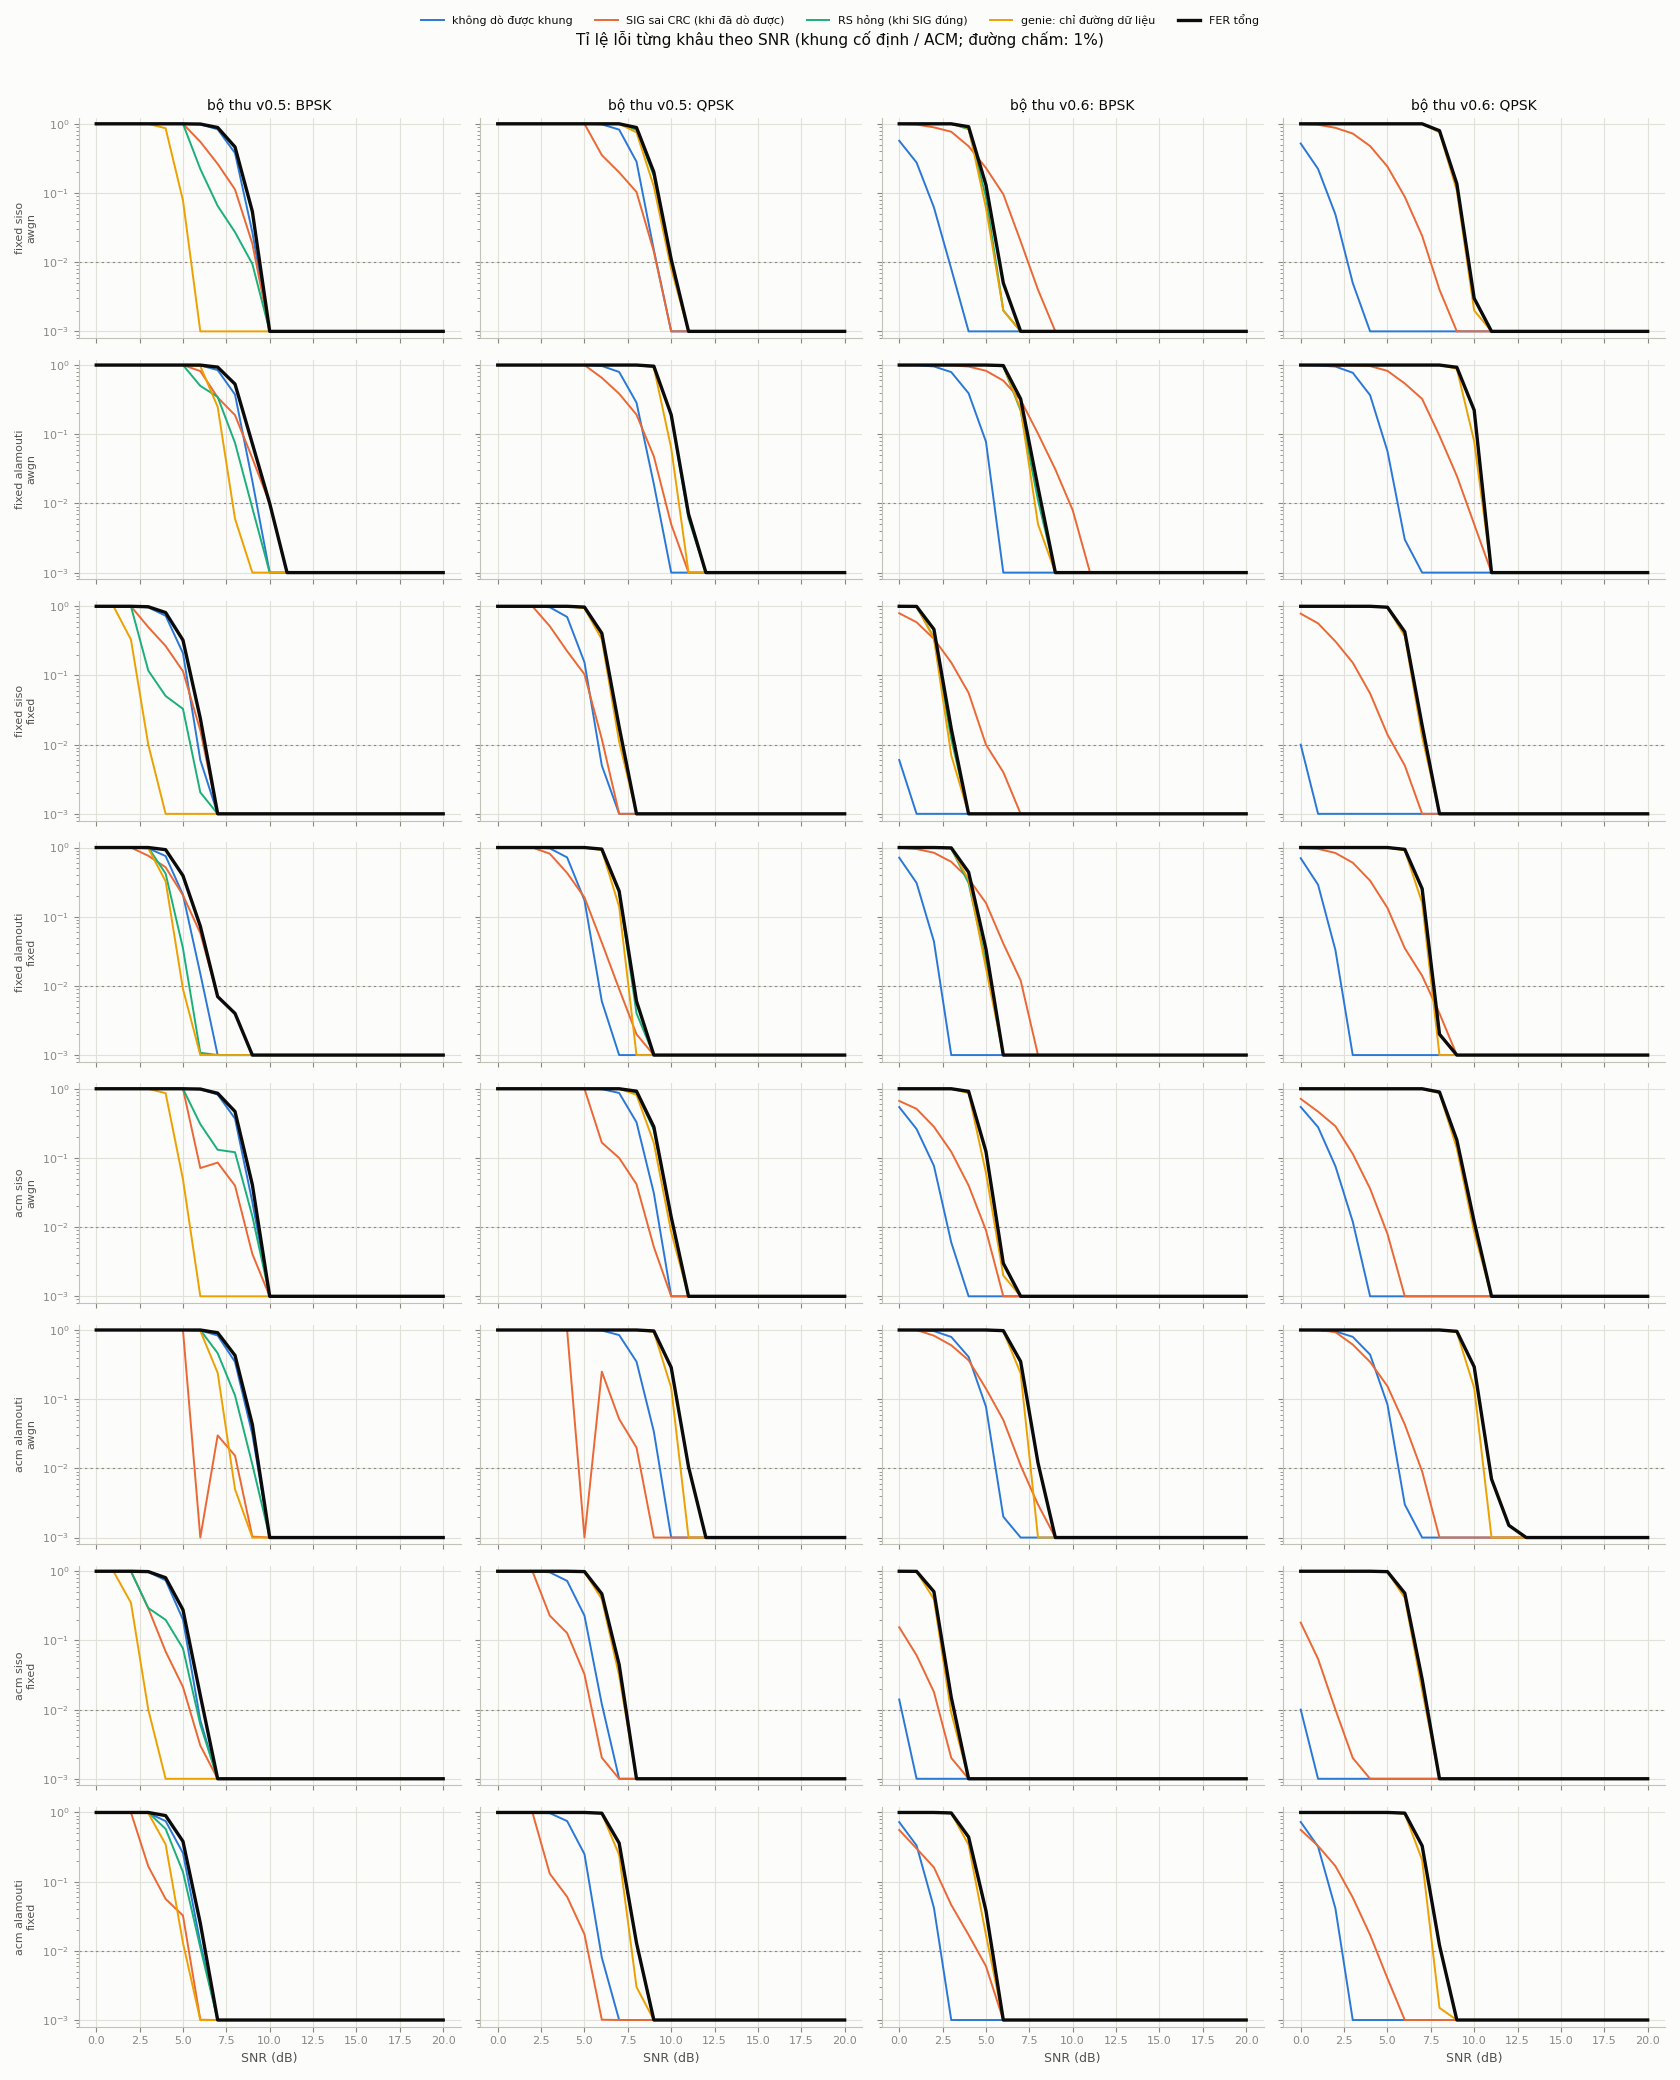

Values plotted in this chart, from the file beside it:
rx, kind, mimo, mod, channel, snr_db, frames, codewords, false_alarms, detected, timing_ok, sig_crc_ok, sig_ok, cw_ok, cw_genie_ok, bit_err, byte_err, miss, timing_err, sig_crc_err, sig_err, rs_err, fer, genie_fer
v0.5, fixed, siso, bpsk, awgn, 0.0, 1000, 1000, 0, 0, 0, 0, 0, 0, 0, 250824, 156520, 1.0, 1.0, 1.0, 1.0, 1.0, 1.0, 1.0
v0.5, fixed, siso, bpsk, awgn, 1.0, 1000, 1000, 0, 0, 0, 0, 0, 0, 0, 164362, 119162, 1.0, 1.0, 1.0, 1.0, 1.0, 1.0, 1.0
v0.5, fixed, siso, bpsk, awgn, 2.0, 1000, 1000, 0, 0, 0, 0, 0, 0, 0, 102989, 83026, 1.0, 1.0, 1.0, 1.0, 1.0, 1.0, 1.0
v0.5, fixed, siso, bpsk, awgn, 3.0, 1000, 1000, 0, 0, 0, 0, 0, 0, 0, 56296, 49752, 1.0, 1.0, 1.0, 1.0, 1.0, 1.0, 1.0
v0.5, fixed, siso, bpsk, awgn, 4.0, 1000, 1000, 0, 0, 0, 0, 0, 0, 138, 25849, 24311, 1.0, 1.0, 1.0, 1.0, 1.0, 1.0, 0.862
v0.5, fixed, siso, bpsk, awgn, 5.0, 1000, 1000, 0, 0, 0, 0, 0, 0, 922, 11326, 11031, 1.0, 1.0, 1.0, 1.0, 1.0, 1.0, 0.078
v0.5, fixed, siso, bpsk, awgn, 6.0, 1000, 1000, 0, 20, 5, 9, 9, 7, 999, 3479, 3437, 0.98, 0.75, 0.55, 0.55, 0.2222, 0.993, 0.001
v0.5, fixed, siso, bpsk, awgn, 7.0, 1000, 1000, 0, 167, 105, 123, 123, 115, 1000, 838, 838, 0.833, 0.3713, 0.2635, 0.2635, 0.06504, 0.885, 0.0
v0.5, fixed, siso, bpsk, awgn, 8.0, 1000, 1000, 0, 622, 493, 552, 552, 537, 1000, 157, 157, 0.378, 0.2074, 0.1125, 0.1125, 0.02717, 0.463, 0.0
v0.5, fixed, siso, bpsk, awgn, 9.0, 1000, 1000, 0, 973, 912, 955, 955, 946, 1000, 17, 17, 0.027, 0.06269, 0.0185, 0.0185, 0.00942, 0.054, 0.0
v0.5, fixed, siso, bpsk, awgn, 10.0, 1000, 1000, 0, 1000, 995, 999, 999, 999, 1000, 3, 3, 0.0, 0.005, 0.001, 0.001, 0.0, 0.001, 0.0
v0.5, fixed, siso, bpsk, awgn, 11.0, 1000, 1000, 0, 1000, 999, 1000, 1000, 1000, 1000, 0, 0, 0.0, 0.001, 0.0, 0.0, 0.0, 0.0, 0.0
v0.5, fixed, siso, bpsk, awgn, 12.0, 1000, 1000, 0, 1000, 1000, 1000, 1000, 1000, 1000, 0, 0, 0.0, 0.0, 0.0, 0.0, 0.0, 0.0, 0.0
v0.5, fixed, siso, bpsk, awgn, 13.0, 1000, 1000, 0, 1000, 1000, 1000, 1000, 1000, 1000, 0, 0, 0.0, 0.0, 0.0, 0.0, 0.0, 0.0, 0.0
v0.5, fixed, siso, bpsk, awgn, 14.0, 1000, 1000, 0, 1000, 1000, 1000, 1000, 1000, 1000, 0, 0, 0.0, 0.0, 0.0, 0.0, 0.0, 0.0, 0.0
v0.5, fixed, siso, bpsk, awgn, 15.0, 1000, 1000, 0, 1000, 1000, 1000, 1000, 1000, 1000, 0, 0, 0.0, 0.0, 0.0, 0.0, 0.0, 0.0, 0.0
v0.5, fixed, siso, bpsk, awgn, 16.0, 1000, 1000, 0, 1000, 1000, 1000, 1000, 1000, 1000, 0, 0, 0.0, 0.0, 0.0, 0.0, 0.0, 0.0, 0.0
v0.5, fixed, siso, bpsk, awgn, 17.0, 1000, 1000, 0, 1000, 1000, 1000, 1000, 1000, 1000, 0, 0, 0.0, 0.0, 0.0, 0.0, 0.0, 0.0, 0.0
v0.5, fixed, siso, bpsk, awgn, 18.0, 1000, 1000, 0, 1000, 1000, 1000, 1000, 1000, 1000, 0, 0, 0.0, 0.0, 0.0, 0.0, 0.0, 0.0, 0.0
v0.5, fixed, siso, bpsk, awgn, 19.0, 1000, 1000, 0, 1000, 1000, 1000, 1000, 1000, 1000, 0, 0, 0.0, 0.0, 0.0, 0.0, 0.0, 0.0, 0.0
v0.5, fixed, siso, bpsk, awgn, 20.0, 1000, 1000, 0, 1000, 1000, 1000, 1000, 1000, 1000, 0, 0, 0.0, 0.0, 0.0, 0.0, 0.0, 0.0, 0.0
v0.5, fixed, siso, bpsk, fixed, 0.0, 1000, 1000, 0, 0, 0, 0, 0, 0, 0, 71479, 61238, 1.0, 1.0, 1.0, 1.0, 1.0, 1.0, 1.0
v0.5, fixed, siso, bpsk, fixed, 1.0, 1000, 1000, 0, 0, 0, 0, 0, 0, 5, 36866, 33784, 1.0, 1.0, 1.0, 1.0, 1.0, 1.0, 0.995
v0.5, fixed, siso, bpsk, fixed, 2.0, 1000, 1000, 0, 3, 1, 0, 0, 0, 669, 17100, 16357, 0.997, 0.6667, 1.0, 1.0, 1.0, 1.0, 0.331
v0.5, fixed, siso, bpsk, fixed, 3.0, 1000, 1000, 0, 34, 20, 17, 17, 15, 990, 6801, 6649, 0.966, 0.4118, 0.5, 0.5, 0.1177, 0.985, 0.01
v0.5, fixed, siso, bpsk, fixed, 4.0, 1000, 1000, 0, 270, 175, 198, 198, 188, 1000, 2272, 2262, 0.73, 0.3518, 0.2667, 0.2667, 0.05051, 0.812, 0.0
v0.5, fixed, siso, bpsk, fixed, 5.0, 1000, 1000, 0, 790, 659, 699, 699, 676, 1000, 625, 623, 0.21, 0.1658, 0.1152, 0.1152, 0.0329, 0.324, 0.0
v0.5, fixed, siso, bpsk, fixed, 6.0, 1000, 1000, 0, 994, 967, 978, 978, 976, 1000, 125, 125, 0.006, 0.02716, 0.0161, 0.0161, 0.00204, 0.024, 0.0
v0.5, fixed, siso, bpsk, fixed, 7.0, 1000, 1000, 0, 1000, 995, 1000, 1000, 1000, 1000, 16, 16, 0.0, 0.005, 0.0, 0.0, 0.0, 0.0, 0.0
v0.5, fixed, siso, bpsk, fixed, 8.0, 1000, 1000, 0, 1000, 999, 1000, 1000, 1000, 1000, 3, 3, 0.0, 0.001, 0.0, 0.0, 0.0, 0.0, 0.0
v0.5, fixed, siso, bpsk, fixed, 9.0, 1000, 1000, 0, 1000, 1000, 1000, 1000, 1000, 1000, 0, 0, 0.0, 0.0, 0.0, 0.0, 0.0, 0.0, 0.0
v0.5, fixed, siso, bpsk, fixed, 10.0, 1000, 1000, 0, 1000, 1000, 1000, 1000, 1000, 1000, 0, 0, 0.0, 0.0, 0.0, 0.0, 0.0, 0.0, 0.0
v0.5, fixed, siso, bpsk, fixed, 11.0, 1000, 1000, 0, 1000, 1000, 1000, 1000, 1000, 1000, 0, 0, 0.0, 0.0, 0.0, 0.0, 0.0, 0.0, 0.0
v0.5, fixed, siso, bpsk, fixed, 12.0, 1000, 1000, 0, 1000, 1000, 1000, 1000, 1000, 1000, 0, 0, 0.0, 0.0, 0.0, 0.0, 0.0, 0.0, 0.0
v0.5, fixed, siso, bpsk, fixed, 13.0, 1000, 1000, 0, 1000, 1000, 1000, 1000, 1000, 1000, 0, 0, 0.0, 0.0, 0.0, 0.0, 0.0, 0.0, 0.0
v0.5, fixed, siso, bpsk, fixed, 14.0, 1000, 1000, 0, 1000, 1000, 1000, 1000, 1000, 1000, 0, 0, 0.0, 0.0, 0.0, 0.0, 0.0, 0.0, 0.0
v0.5, fixed, siso, bpsk, fixed, 15.0, 1000, 1000, 0, 1000, 1000, 1000, 1000, 1000, 1000, 0, 0, 0.0, 0.0, 0.0, 0.0, 0.0, 0.0, 0.0
v0.5, fixed, siso, bpsk, fixed, 16.0, 1000, 1000, 0, 1000, 1000, 1000, 1000, 1000, 1000, 0, 0, 0.0, 0.0, 0.0, 0.0, 0.0, 0.0, 0.0
v0.5, fixed, siso, bpsk, fixed, 17.0, 1000, 1000, 0, 1000, 1000, 1000, 1000, 1000, 1000, 0, 0, 0.0, 0.0, 0.0, 0.0, 0.0, 0.0, 0.0
v0.5, fixed, siso, bpsk, fixed, 18.0, 1000, 1000, 0, 1000, 1000, 1000, 1000, 1000, 1000, 0, 0, 0.0, 0.0, 0.0, 0.0, 0.0, 0.0, 0.0
v0.5, fixed, siso, bpsk, fixed, 19.0, 1000, 1000, 0, 1000, 1000, 1000, 1000, 1000, 1000, 0, 0, 0.0, 0.0, 0.0, 0.0, 0.0, 0.0, 0.0
v0.5, fixed, siso, bpsk, fixed, 20.0, 1000, 1000, 0, 1000, 1000, 1000, 1000, 1000, 1000, 0, 0, 0.0, 0.0, 0.0, 0.0, 0.0, 0.0, 0.0
v0.5, fixed, siso, qpsk, awgn, 0.0, 1000, 1000, 0, 0, 0, 0, 0, 0, 0, 439869, 213602, 1.0, 1.0, 1.0, 1.0, 1.0, 1.0, 1.0
v0.5, fixed, siso, qpsk, awgn, 1.0, 1000, 1000, 0, 0, 0, 0, 0, 0, 0, 365722, 198803, 1.0, 1.0, 1.0, 1.0, 1.0, 1.0, 1.0
v0.5, fixed, siso, qpsk, awgn, 2.0, 1000, 1000, 0, 0, 0, 0, 0, 0, 0, 293128, 178691, 1.0, 1.0, 1.0, 1.0, 1.0, 1.0, 1.0
v0.5, fixed, siso, qpsk, awgn, 3.0, 1000, 1000, 0, 0, 0, 0, 0, 0, 0, 225285, 152570, 1.0, 1.0, 1.0, 1.0, 1.0, 1.0, 1.0
v0.5, fixed, siso, qpsk, awgn, 4.0, 1000, 1000, 0, 0, 0, 0, 0, 0, 0, 170428, 126006, 1.0, 1.0, 1.0, 1.0, 1.0, 1.0, 1.0
v0.5, fixed, siso, qpsk, awgn, 5.0, 1000, 1000, 0, 1, 0, 0, 0, 0, 0, 120423, 95938, 0.999, 1.0, 1.0, 1.0, 1.0, 1.0, 1.0
v0.5, fixed, siso, qpsk, awgn, 6.0, 1000, 1000, 0, 17, 7, 11, 11, 0, 0, 80145, 68114, 0.983, 0.5882, 0.3529, 0.3529, 1.0, 1.0, 1.0
v0.5, fixed, siso, qpsk, awgn, 7.0, 1000, 1000, 0, 176, 118, 141, 141, 0, 0, 48110, 43138, 0.824, 0.3296, 0.1989, 0.1989, 1.0, 1.0, 1.0
v0.5, fixed, siso, qpsk, awgn, 8.0, 1000, 1000, 0, 716, 559, 642, 642, 116, 248, 24673, 23027, 0.284, 0.2193, 0.1033, 0.1033, 0.8193, 0.884, 0.752
v0.5, fixed, siso, qpsk, awgn, 9.0, 1000, 1000, 0, 985, 943, 971, 971, 800, 876, 12009, 11539, 0.015, 0.04264, 0.01421, 0.01421, 0.1761, 0.2, 0.124
v0.5, fixed, siso, qpsk, awgn, 10.0, 1000, 1000, 0, 1000, 993, 999, 999, 989, 992, 4575, 4479, 0.0, 0.007, 0.001, 0.001, 0.01001, 0.011, 0.008
v0.5, fixed, siso, qpsk, awgn, 11.0, 1000, 1000, 0, 1000, 999, 1000, 1000, 1000, 1000, 1459, 1436, 0.0, 0.001, 0.0, 0.0, 0.0, 0.0, 0.0
v0.5, fixed, siso, qpsk, awgn, 12.0, 1000, 1000, 0, 1000, 1000, 1000, 1000, 1000, 1000, 290, 289, 0.0, 0.0, 0.0, 0.0, 0.0, 0.0, 0.0
v0.5, fixed, siso, qpsk, awgn, 13.0, 1000, 1000, 0, 1000, 1000, 1000, 1000, 1000, 1000, 68, 68, 0.0, 0.0, 0.0, 0.0, 0.0, 0.0, 0.0
v0.5, fixed, siso, qpsk, awgn, 14.0, 1000, 1000, 0, 1000, 1000, 1000, 1000, 1000, 1000, 9, 9, 0.0, 0.0, 0.0, 0.0, 0.0, 0.0, 0.0
v0.5, fixed, siso, qpsk, awgn, 15.0, 1000, 1000, 0, 1000, 1000, 1000, 1000, 1000, 1000, 0, 0, 0.0, 0.0, 0.0, 0.0, 0.0, 0.0, 0.0
v0.5, fixed, siso, qpsk, awgn, 16.0, 1000, 1000, 0, 1000, 1000, 1000, 1000, 1000, 1000, 0, 0, 0.0, 0.0, 0.0, 0.0, 0.0, 0.0, 0.0
v0.5, fixed, siso, qpsk, awgn, 17.0, 1000, 1000, 0, 1000, 1000, 1000, 1000, 1000, 1000, 0, 0, 0.0, 0.0, 0.0, 0.0, 0.0, 0.0, 0.0
... 612 more rows
